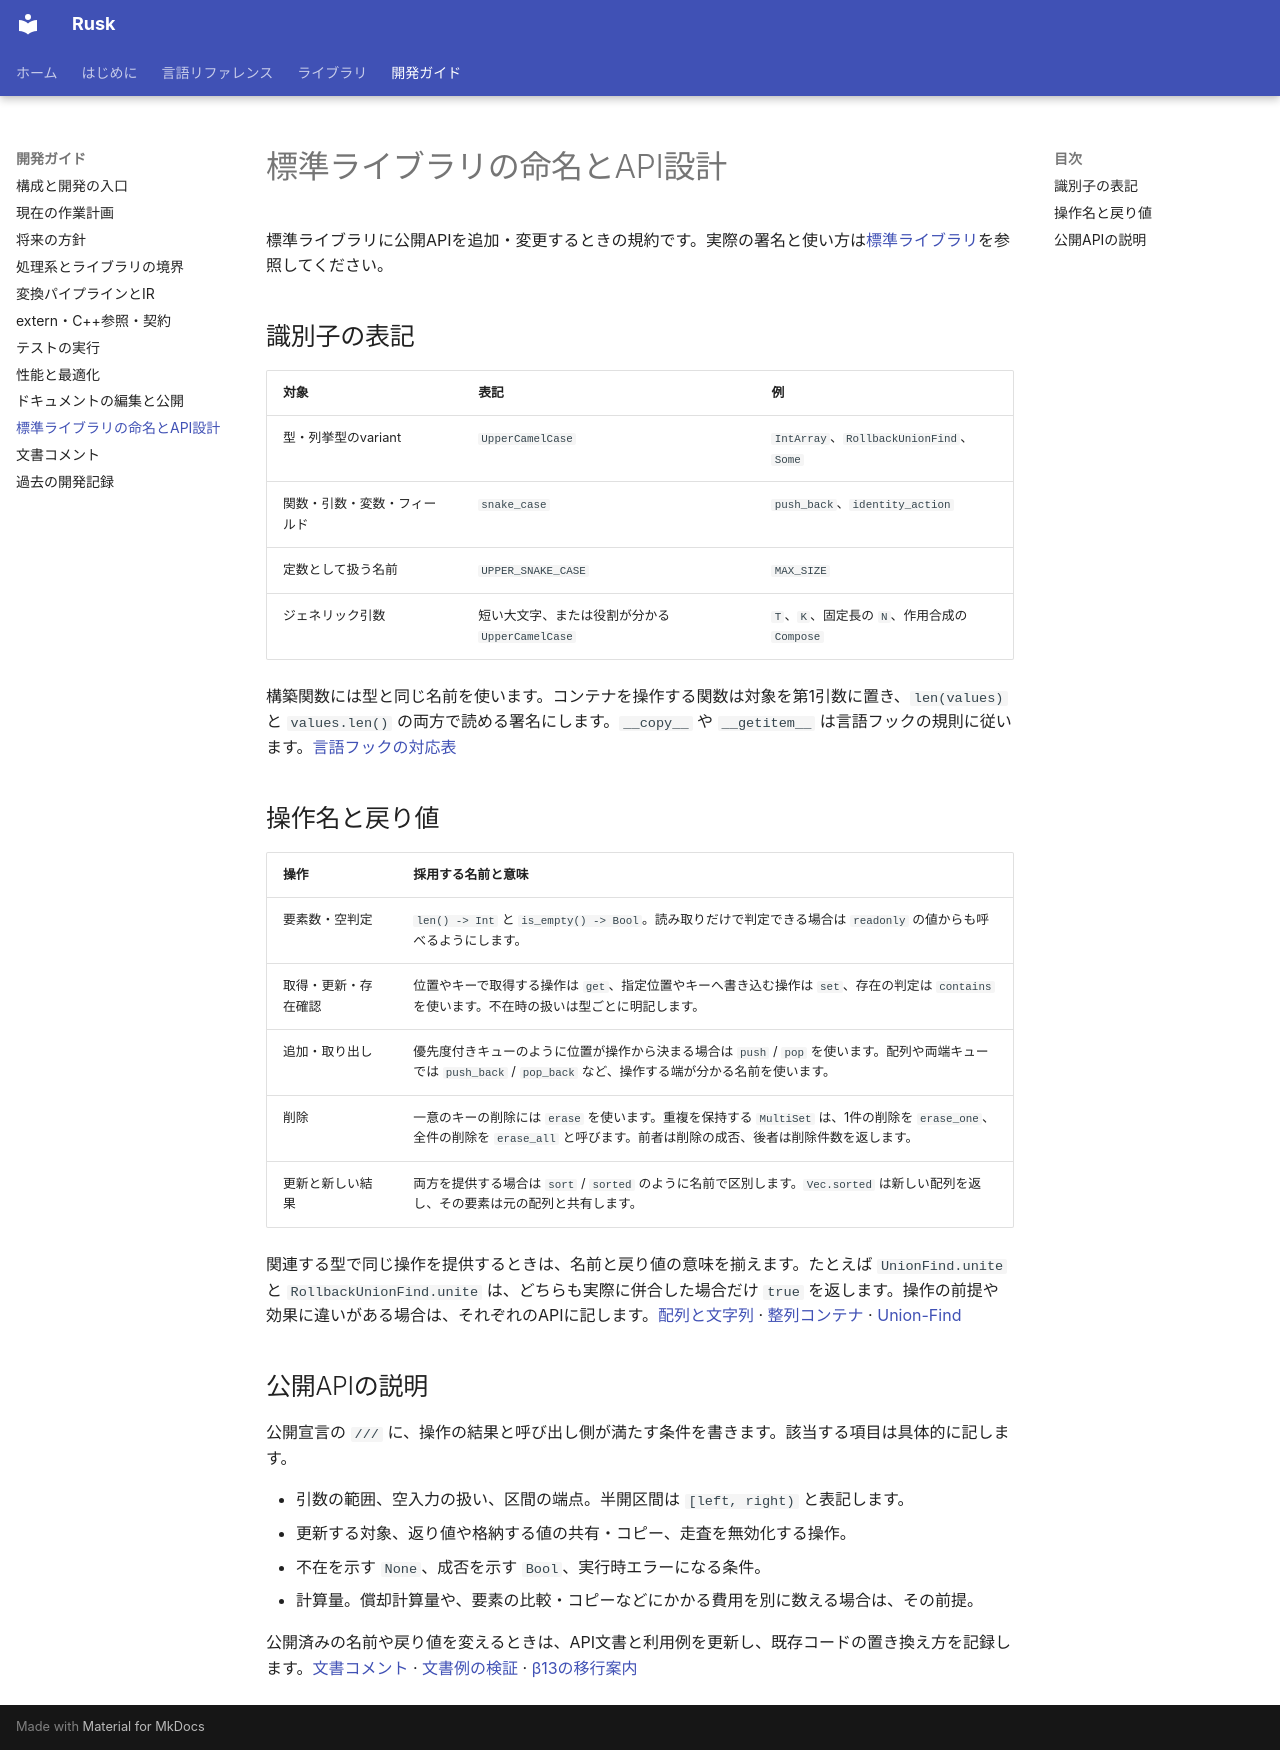

repository: shogo314/rusk_b_13 · page: development/stdlib-api/index.html · generator: mkdocs

# 標準ライブラリの命名とAPI設計

標準ライブラリに公開APIを追加・変更するときの規約です。実際の署名と使い方は[標準ライブラリ](../library/index.md)を参照してください。

## 識別子の表記

| 対象 | 表記 | 例 |
|---|---|---|
| 型・列挙型のvariant | `UpperCamelCase` | `IntArray`、`RollbackUnionFind`、`Some` |
| 関数・引数・変数・フィールド | `snake_case` | `push_back`、`identity_action` |
| 定数として扱う名前 | `UPPER_SNAKE_CASE` | `MAX_SIZE` |
| ジェネリック引数 | 短い大文字、または役割が分かる `UpperCamelCase` | `T`、`K`、固定長の `N`、作用合成の `Compose` |

構築関数には型と同じ名前を使います。コンテナを操作する関数は対象を第1引数に置き、`len(values)` と `values.len()` の両方で読める署名にします。`__copy__` や `__getitem__` は言語フックの規則に従います。[言語フックの対応表](../reference/semantics.md)

## 操作名と戻り値

| 操作 | 採用する名前と意味 |
|---|---|
| 要素数・空判定 | `len() -> Int` と `is_empty() -> Bool`。読み取りだけで判定できる場合は `readonly` の値からも呼べるようにします。 |
| 取得・更新・存在確認 | 位置やキーで取得する操作は `get`、指定位置やキーへ書き込む操作は `set`、存在の判定は `contains` を使います。不在時の扱いは型ごとに明記します。 |
| 追加・取り出し | 優先度付きキューのように位置が操作から決まる場合は `push` / `pop` を使います。配列や両端キューでは `push_back` / `pop_back` など、操作する端が分かる名前を使います。 |
| 削除 | 一意のキーの削除には `erase` を使います。重複を保持する `MultiSet` は、1件の削除を `erase_one`、全件の削除を `erase_all` と呼びます。前者は削除の成否、後者は削除件数を返します。 |
| 更新と新しい結果 | 両方を提供する場合は `sort` / `sorted` のように名前で区別します。`Vec.sorted` は新しい配列を返し、その要素は元の配列と共有します。 |

関連する型で同じ操作を提供するときは、名前と戻り値の意味を揃えます。たとえば `UnionFind.unite` と `RollbackUnionFind.unite` は、どちらも実際に併合した場合だけ `true` を返します。操作の前提や効果に違いがある場合は、それぞれのAPIに記します。[配列と文字列](../library/sequences.md) · [整列コンテナ](../library/extended.md#ordered-containers) · [Union-Find](../library/data-structures.md)

## 公開APIの説明

公開宣言の `///` に、操作の結果と呼び出し側が満たす条件を書きます。該当する項目は具体的に記します。

- 引数の範囲、空入力の扱い、区間の端点。半開区間は `[left, right)` と表記します。
- 更新する対象、返り値や格納する値の共有・コピー、走査を無効化する操作。
- 不在を示す `None`、成否を示す `Bool`、実行時エラーになる条件。
- 計算量。償却計算量や、要素の比較・コピーなどにかかる費用を別に数える場合は、その前提。

公開済みの名前や戻り値を変えるときは、API文書と利用例を更新し、既存コードの置き換え方を記録します。[文書コメント](doc-comments.md) · [文書例の検証](documentation.md) · [β13の移行案内](plan.md#api)
